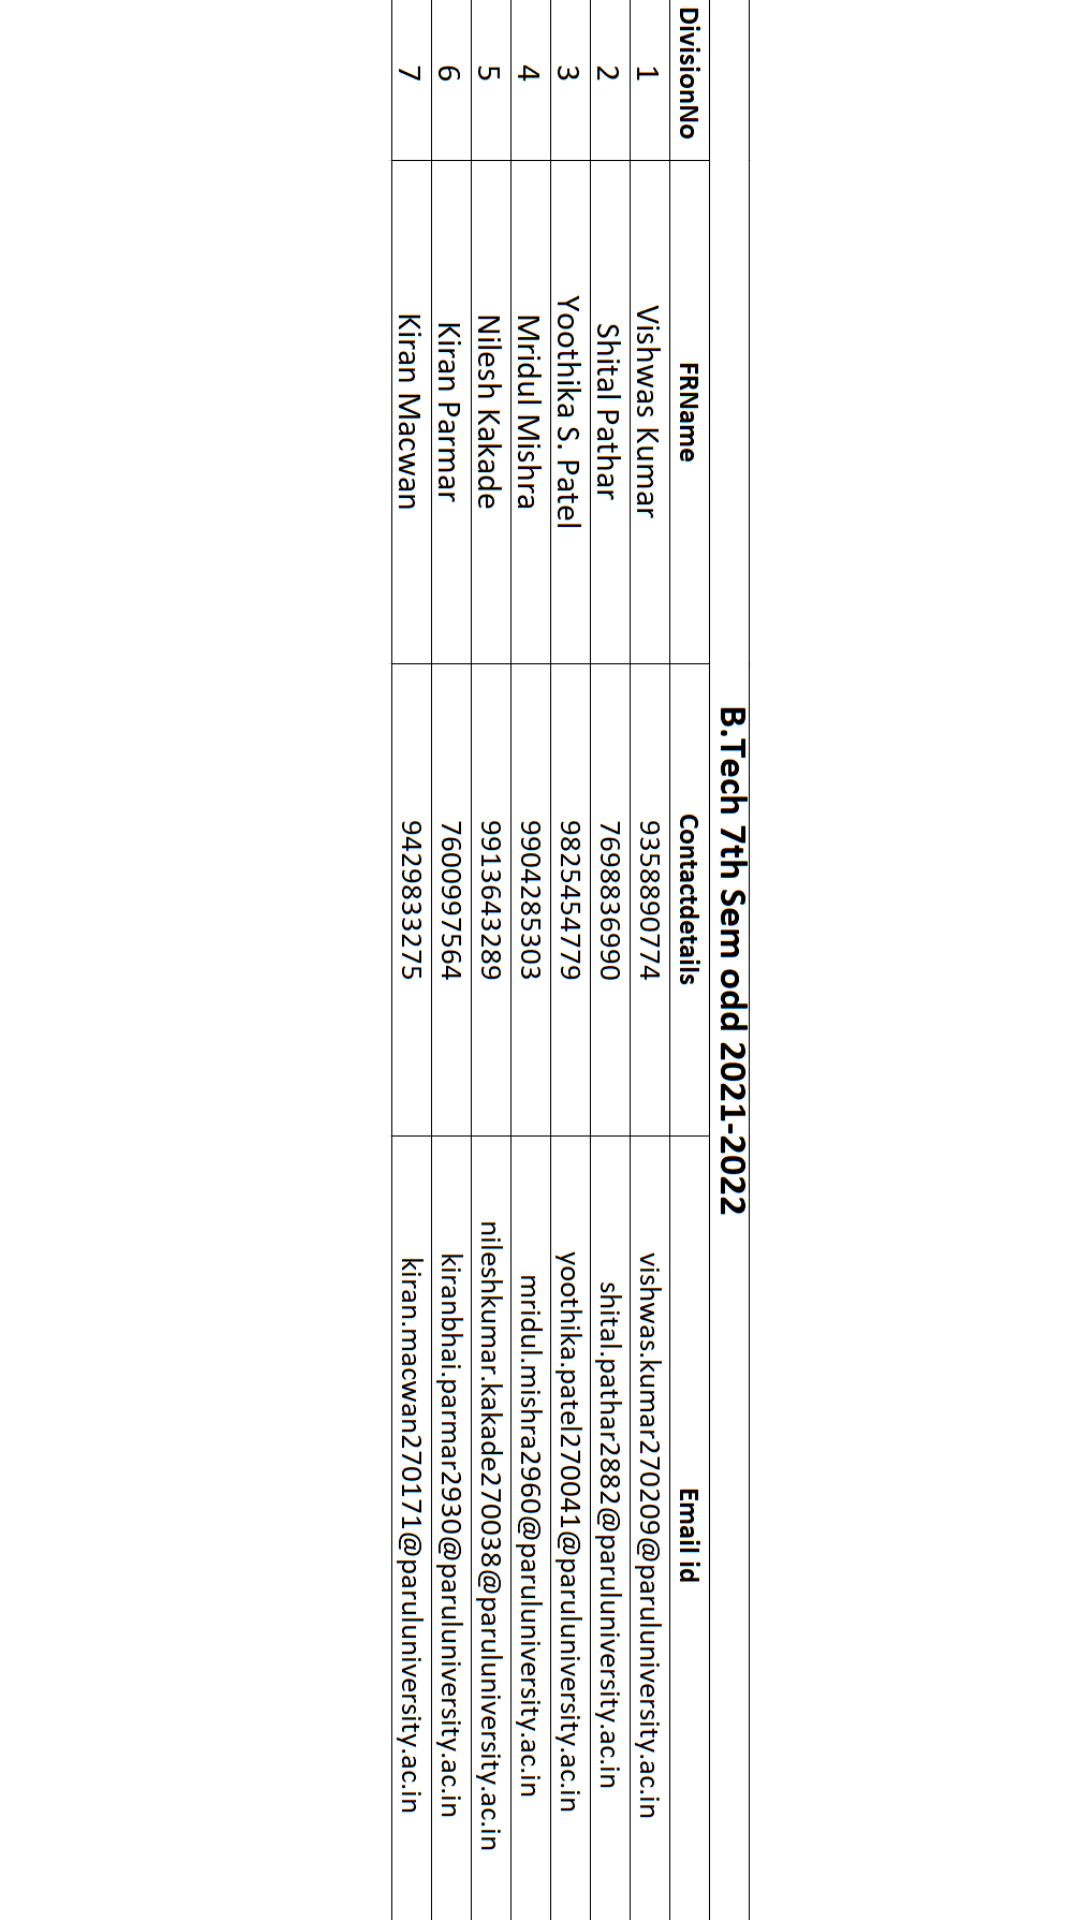

Here is an Android app screen rendered from its layout file. Give the layout XML and the strings, colors and styles it references.
<!-- AndroidManifest.xml: application theme Theme.PUSET -->
<!-- res/layout/fragment_f_r_list.xml -->
<?xml version="1.0" encoding="utf-8"?>
<FrameLayout xmlns:android="http://schemas.android.com/apk/res/android"
    xmlns:app="http://schemas.android.com/apk/res-auto"
    xmlns:tools="http://schemas.android.com/tools"
    android:layout_width="match_parent"
    android:layout_height="match_parent"
    tools:context=".seven.FRList">

    <ImageView
        android:id="@+id/imageView"
        android:layout_width="wrap_content"
        android:layout_height="650dp"
        android:layout_gravity="center"
        android:layout_marginLeft="20dp"
        android:layout_marginTop="20dp"
        android:layout_marginRight="10dp"
        android:layout_marginBottom="20dp"
        android:src="@drawable/semsevenfr" />
</FrameLayout>
<!-- resources referenced by this layout -->
<resources>
  <!-- drawable semsevenfr: png bitmap (drawable, 87480 bytes) -->
  <style name="Theme.PUSET" parent="Theme.MaterialComponents.DayNight.DarkActionBar">
          
          <item name="colorPrimary">@color/purple_500</item>
          <item name="colorPrimaryVariant">@color/purple_700</item>
          <item name="colorOnPrimary">@color/white</item>
          
          <item name="colorSecondary">@color/teal_200</item>
          <item name="colorSecondaryVariant">@color/teal_700</item>
          <item name="colorOnSecondary">@color/black</item>
          
          <item name="android:statusBarColor" tools:targetApi="l">?attr/colorPrimaryVariant</item>
          
      </style>
  <color name="purple_500">#F201072C</color>
  <color name="purple_700">#F201072C</color>
  <color name="white">#FFFFFFFF</color>
  <color name="teal_200">#FF03DAC5</color>
  <color name="teal_700">#FF018786</color>
  <color name="black">#FF000000</color>
</resources>
